Photos from the image-classification dataset "neural-network-for-object-recognition" in the GitHub repository DenisVoinkov/neural-network-for-object-recognition. Its 23 classes are: aleph, ayin, beth, daleth, gimel, heth, kaph, lamedh, left, mem, nun, nun final, qoph, resh, right, sadhe, samekh, shin, taw, teth, waw, yodh, zayin.

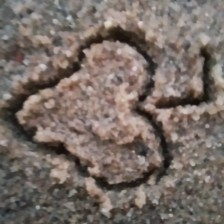
Label: left

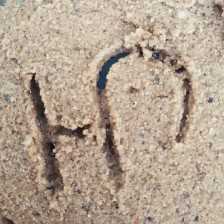
Label: sadhe

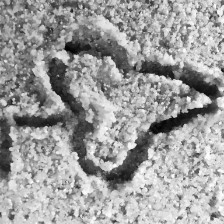
Label: right

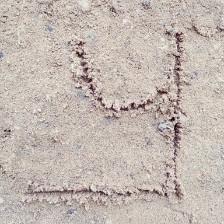
Label: beth

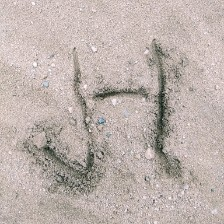
Label: heth

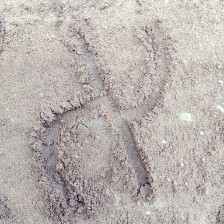
Label: aleph
